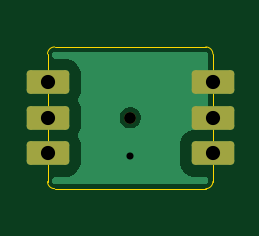
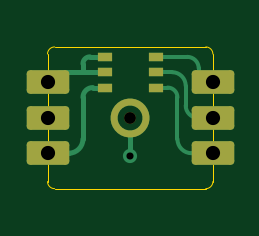
Circuit board: 11 layer files. Board 7.0 x 6.0 mm.
- bottom_copper: mic_carrier-B_Cu.gbl (5116 bytes)
- bottom_mask: mic_carrier-B_Mask.gbs (2901 bytes)
- paste: mic_carrier-B_Paste.gbp (2116 bytes)
- bottom_silk: mic_carrier-B_Silkscreen.gbo (2911 bytes)
- outline: mic_carrier-Edge_Cuts.gm1 (1016 bytes)
- top_copper: mic_carrier-F_Cu.gtl (5671 bytes)
- top_mask: mic_carrier-F_Mask.gts (1401 bytes)
- paste: mic_carrier-F_Paste.gtp (530 bytes)
- top_silk: mic_carrier-F_Silkscreen.gto (1411 bytes)
- drill: mic_carrier-NPTH.drl (382 bytes)
- drill: mic_carrier-PTH.drl (488 bytes)

=== bottom_copper: mic_carrier-B_Cu.gbl (5116 bytes, source withheld) ===
=== bottom_mask: mic_carrier-B_Mask.gbs (2901 bytes, source withheld) ===
=== paste: mic_carrier-B_Paste.gbp (2116 bytes, source withheld) ===
=== bottom_silk: mic_carrier-B_Silkscreen.gbo (2911 bytes, source withheld) ===
=== outline: mic_carrier-Edge_Cuts.gm1 ===
G04 #@! TF.GenerationSoftware,KiCad,Pcbnew,9.0.9-9.0.9~ubuntu24.04.1*
G04 #@! TF.CreationDate,2026-10-11T05:49:17+00:00*
G04 #@! TF.ProjectId,mic_carrier,6d69635f-6361-4727-9269-65722e6b6963,rev?*
G04 #@! TF.SameCoordinates,Original*
G04 #@! TF.FileFunction,Profile,NP*
%FSLAX46Y46*%
G04 Gerber Fmt 4.6, Leading zero omitted, Abs format (unit mm)*
G04 Created by KiCad (PCBNEW 9.0.9-9.0.9~ubuntu24.04.1) date 2026-10-11 05:49:17*
%MOMM*%
%LPD*%
G01*
G04 APERTURE LIST*
G04 #@! TA.AperFunction,Profile*
%ADD10C,0.050000*%
G04 #@! TD*
G04 APERTURE END LIST*
D10*
X-3500000Y2700000D02*
X-3500000Y-2700000D01*
X-3500000Y2700000D02*
G75*
G02*
X-3200000Y3000000I300000J0D01*
G01*
X-3200000Y-3000000D02*
G75*
G02*
X-3500000Y-2700000I0J300000D01*
G01*
X-3200000Y-3000000D02*
X3200000Y-3000000D01*
X3200000Y3000000D02*
X-3200000Y3000000D01*
X3200000Y3000000D02*
G75*
G02*
X3500000Y2700000I0J-300000D01*
G01*
X3500000Y-2700000D02*
G75*
G02*
X3200000Y-3000000I-300000J0D01*
G01*
X3500000Y-2700000D02*
X3500000Y2700000D01*
M02*

=== top_copper: mic_carrier-F_Cu.gtl ===
G04 #@! TF.GenerationSoftware,KiCad,Pcbnew,9.0.9-9.0.9~ubuntu24.04.1*
G04 #@! TF.CreationDate,2026-10-11T05:49:17+00:00*
G04 #@! TF.ProjectId,mic_carrier,6d69635f-6361-4727-9269-65722e6b6963,rev?*
G04 #@! TF.SameCoordinates,Original*
G04 #@! TF.FileFunction,Copper,L1,Top*
G04 #@! TF.FilePolarity,Positive*
%FSLAX46Y46*%
G04 Gerber Fmt 4.6, Leading zero omitted, Abs format (unit mm)*
G04 Created by KiCad (PCBNEW 9.0.9-9.0.9~ubuntu24.04.1) date 2026-10-11 05:49:17*
%MOMM*%
%LPD*%
G01*
G04 APERTURE LIST*
G04 Aperture macros list*
%AMRoundRect*
0 Rectangle with rounded corners*
0 $1 Rounding radius*
0 $2 $3 $4 $5 $6 $7 $8 $9 X,Y pos of 4 corners*
0 Add a 4 corners polygon primitive as box body*
4,1,4,$2,$3,$4,$5,$6,$7,$8,$9,$2,$3,0*
0 Add four circle primitives for the rounded corners*
1,1,$1+$1,$2,$3*
1,1,$1+$1,$4,$5*
1,1,$1+$1,$6,$7*
1,1,$1+$1,$8,$9*
0 Add four rect primitives between the rounded corners*
20,1,$1+$1,$2,$3,$4,$5,0*
20,1,$1+$1,$4,$5,$6,$7,0*
20,1,$1+$1,$6,$7,$8,$9,0*
20,1,$1+$1,$8,$9,$2,$3,0*%
G04 Aperture macros list end*
G04 #@! TA.AperFunction,CastellatedPad*
%ADD10RoundRect,0.150000X-0.750000X-0.350000X0.750000X-0.350000X0.750000X0.350000X-0.750000X0.350000X0*%
G04 #@! TD*
G04 #@! TA.AperFunction,ViaPad*
%ADD11C,0.600000*%
G04 #@! TD*
G04 APERTURE END LIST*
D10*
G04 #@! TO.P,J1,1*
G04 #@! TO.N,/I2S_SD*
X-3500000Y1500000D03*
G04 #@! TO.P,J1,2*
G04 #@! TO.N,/I2S_SCK*
X-3500000Y0D03*
G04 #@! TO.P,J1,3*
G04 #@! TO.N,/I2S_WS*
X-3500000Y-1500000D03*
G04 #@! TO.P,J1,4*
G04 #@! TO.N,GND*
X3500000Y1500000D03*
G04 #@! TO.P,J1,5*
X3500000Y0D03*
G04 #@! TO.P,J1,6*
G04 #@! TO.N,+3V3*
X3500000Y-1500000D03*
G04 #@! TD*
D11*
G04 #@! TO.N,GND*
X0Y-1600000D03*
G04 #@! TD*
G04 #@! TA.AperFunction,Conductor*
G04 #@! TO.N,GND*
G36*
X3212583Y2796128D02*
G01*
X3220209Y2794086D01*
X3223256Y2793269D01*
X3240616Y2781997D01*
X3259943Y2774578D01*
X3265703Y2765709D01*
X3274573Y2759949D01*
X3293267Y2723263D01*
X3296127Y2712589D01*
X3299500Y2686967D01*
X3299500Y-400500D01*
X3280593Y-458691D01*
X3231093Y-494655D01*
X3200500Y-499500D01*
X2684306Y-499500D01*
X2671773Y-500486D01*
X2647434Y-502401D01*
X2647427Y-502403D01*
X2489602Y-548256D01*
X2348136Y-631918D01*
X2231918Y-748136D01*
X2148256Y-889602D01*
X2102403Y-1047427D01*
X2102401Y-1047434D01*
X2099500Y-1084311D01*
X2099500Y-1915688D01*
X2102401Y-1952565D01*
X2102401Y-1952568D01*
X2102402Y-1952569D01*
X2148256Y-2110398D01*
X2231919Y-2251865D01*
X2348135Y-2368081D01*
X2489602Y-2451744D01*
X2647431Y-2497598D01*
X2684306Y-2500500D01*
X3200500Y-2500500D01*
X3215412Y-2505345D01*
X3231093Y-2505345D01*
X3243778Y-2514561D01*
X3258691Y-2519407D01*
X3267907Y-2532092D01*
X3280593Y-2541309D01*
X3285438Y-2556221D01*
X3294655Y-2568907D01*
X3299500Y-2599500D01*
X3299500Y-2686966D01*
X3296127Y-2712588D01*
X3293267Y-2723262D01*
X3282139Y-2740396D01*
X3280593Y-2745157D01*
X3277668Y-2747281D01*
X3259943Y-2774577D01*
X3223265Y-2793266D01*
X3212592Y-2796126D01*
X3186967Y-2799500D01*
X-3186967Y-2799500D01*
X-3212589Y-2796127D01*
X-3212593Y-2796126D01*
X-3223264Y-2793266D01*
X-3274578Y-2759943D01*
X-3293269Y-2723256D01*
X-3296129Y-2712580D01*
X-3299500Y-2686966D01*
X-3299500Y-2599500D01*
X-3280593Y-2541309D01*
X-3231093Y-2505345D01*
X-3200500Y-2500500D01*
X-2684311Y-2500500D01*
X-2684306Y-2500500D01*
X-2647431Y-2497598D01*
X-2489602Y-2451744D01*
X-2348135Y-2368081D01*
X-2231919Y-2251865D01*
X-2148256Y-2110398D01*
X-2102402Y-1952569D01*
X-2099500Y-1915694D01*
X-2099500Y-1084306D01*
X-2102402Y-1047431D01*
X-2148256Y-889602D01*
X-2201015Y-800392D01*
X-2214362Y-740685D01*
X-2201016Y-699608D01*
X-2148256Y-610398D01*
X-2102402Y-452569D01*
X-2099500Y-415694D01*
X-2099500Y59309D01*
X-450500Y59309D01*
X-450500Y-59309D01*
X-423426Y-160351D01*
X-419798Y-173890D01*
X-360493Y-276608D01*
X-360491Y-276610D01*
X-360489Y-276613D01*
X-276613Y-360489D01*
X-276611Y-360490D01*
X-276609Y-360492D01*
X-173890Y-419797D01*
X-173889Y-419797D01*
X-173886Y-419799D01*
X-59309Y-450500D01*
X-59307Y-450500D01*
X59307Y-450500D01*
X59309Y-450500D01*
X173886Y-419799D01*
X173888Y-419797D01*
X173890Y-419797D01*
X276608Y-360492D01*
X276608Y-360491D01*
X276613Y-360489D01*
X360489Y-276613D01*
X419799Y-173886D01*
X450500Y-59309D01*
X450500Y59309D01*
X419799Y173886D01*
X419797Y173889D01*
X419797Y173891D01*
X360492Y276609D01*
X360490Y276611D01*
X360489Y276613D01*
X276613Y360489D01*
X276610Y360491D01*
X276608Y360493D01*
X173889Y419798D01*
X173890Y419798D01*
X160351Y423426D01*
X59309Y450500D01*
X-59309Y450500D01*
X-129433Y431711D01*
X-173891Y419798D01*
X-276609Y360493D01*
X-360493Y276609D01*
X-419798Y173891D01*
X-419799Y173886D01*
X-450500Y59309D01*
X-2099500Y59309D01*
X-2099500Y415694D01*
X-2102402Y452569D01*
X-2148256Y610398D01*
X-2201015Y699608D01*
X-2214362Y759315D01*
X-2201016Y800392D01*
X-2148256Y889602D01*
X-2102402Y1047431D01*
X-2099500Y1084306D01*
X-2099500Y1915694D01*
X-2102402Y1952569D01*
X-2148256Y2110398D01*
X-2231919Y2251865D01*
X-2348135Y2368081D01*
X-2489602Y2451744D01*
X-2647431Y2497598D01*
X-2647432Y2497599D01*
X-2647435Y2497599D01*
X-2670860Y2499442D01*
X-2684306Y2500500D01*
X-2684311Y2500500D01*
X-3200500Y2500500D01*
X-3215412Y2505345D01*
X-3231093Y2505345D01*
X-3243779Y2514562D01*
X-3258691Y2519407D01*
X-3267908Y2532093D01*
X-3280593Y2541309D01*
X-3285439Y2556222D01*
X-3294655Y2568907D01*
X-3299500Y2599500D01*
X-3299500Y2686967D01*
X-3296129Y2712581D01*
X-3295983Y2713129D01*
X-3293269Y2723258D01*
X-3282140Y2740399D01*
X-3280593Y2745158D01*
X-3277671Y2747282D01*
X-3259951Y2774573D01*
X-3223259Y2793269D01*
X-3212581Y2796129D01*
X-3186967Y2799500D01*
X-3160118Y2799500D01*
X3160118Y2799500D01*
X3186967Y2799500D01*
X3212583Y2796128D01*
G37*
G04 #@! TD.AperFunction*
G04 #@! TD*
M02*

=== top_mask: mic_carrier-F_Mask.gts (1401 bytes, source withheld) ===
=== paste: mic_carrier-F_Paste.gtp ===
G04 #@! TF.GenerationSoftware,KiCad,Pcbnew,9.0.9-9.0.9~ubuntu24.04.1*
G04 #@! TF.CreationDate,2026-10-11T05:49:17+00:00*
G04 #@! TF.ProjectId,mic_carrier,6d69635f-6361-4727-9269-65722e6b6963,rev?*
G04 #@! TF.SameCoordinates,Original*
G04 #@! TF.FileFunction,Paste,Top*
G04 #@! TF.FilePolarity,Positive*
%FSLAX46Y46*%
G04 Gerber Fmt 4.6, Leading zero omitted, Abs format (unit mm)*
G04 Created by KiCad (PCBNEW 9.0.9-9.0.9~ubuntu24.04.1) date 2026-10-11 05:49:17*
%MOMM*%
%LPD*%
G01*
G04 APERTURE LIST*
G04 APERTURE END LIST*
M02*

=== top_silk: mic_carrier-F_Silkscreen.gto (1411 bytes, source withheld) ===
=== drill: mic_carrier-NPTH.drl ===
M48
; DRILL file {KiCad 9.0.9-9.0.9~ubuntu24.04.1} date 2026-10-11T05:49:17+0000
; FORMAT={-:-/ absolute / metric / decimal}
; #@! TF.CreationDate,2026-10-11T05:49:17+00:00
; #@! TF.GenerationSoftware,Kicad,Pcbnew,9.0.9-9.0.9~ubuntu24.04.1
; #@! TF.FileFunction,NonPlated,1,2,NPTH
FMAT,2
METRIC
; #@! TA.AperFunction,NonPlated,NPTH,ComponentDrill
T1C0.500
%
G90
G05
T1
X0.0Y0.0
M30

=== drill: mic_carrier-PTH.drl ===
M48
; DRILL file {KiCad 9.0.9-9.0.9~ubuntu24.04.1} date 2026-10-11T05:49:17+0000
; FORMAT={-:-/ absolute / metric / decimal}
; #@! TF.CreationDate,2026-10-11T05:49:17+00:00
; #@! TF.GenerationSoftware,Kicad,Pcbnew,9.0.9-9.0.9~ubuntu24.04.1
; #@! TF.FileFunction,Plated,1,2,PTH
FMAT,2
METRIC
; #@! TA.AperFunction,Plated,PTH,ViaDrill
T1C0.300
; #@! TA.AperFunction,Plated,PTH,ComponentDrill
T2C0.600
%
G90
G05
T1
X0.0Y-1.6
T2
X-3.5Y1.5
X-3.5Y0.0
X-3.5Y-1.5
X3.5Y1.5
X3.5Y0.0
X3.5Y-1.5
M30
